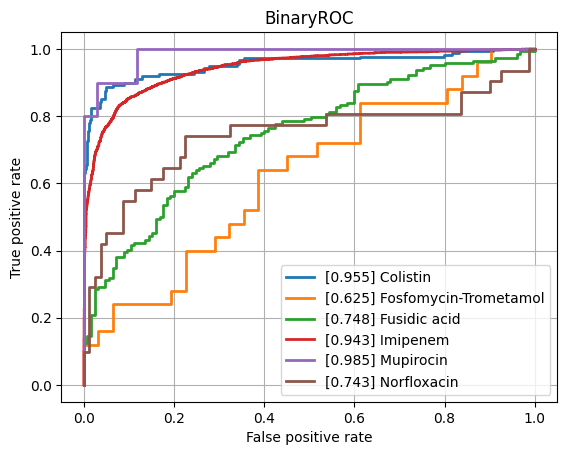

Source data for this figure (header and first rows):
class, ROCAUC, n_positives, n_negatives
Amikacin, 0.7514, 124, 774
Amoxicillin-Clavulanic acid, 0.7965, 1549, 1104
Ampicillin, 0.8659, 2815, 654
Ampicillin-Amoxicillin, 0.7837, 1266, 45
Cefazolin, 0.8094, 116, 73
Cefepime, 0.8011, 1002, 1761
Cefpodoxime, 0.7637, 47, 28
Ceftazidime, 0.8247, 1381, 1929
Ceftriaxone, 0.7672, 1200, 1715
Cefuroxime, 0.889, 921, 143
Ciprofloxacin, 0.8102, 2492, 3473
Clindamycin, 0.8315, 1323, 492
Colistin, 0.9546, 176, 428
Cotrimoxazole, 0.8095, 3187, 3698
Ertapenem, 0.7633, 25, 849
Erythromycin, 0.8197, 1172, 372
Fosfomycin, 0.8031, 368, 777
Fosfomycin-Trometamol, 0.6245, 25, 31
Fusidic acid, 0.7476, 144, 125
Gentamicin, 0.9104, 3174, 1783
Imipenem, 0.9432, 2858, 3170
Levofloxacin, 0.8417, 669, 638
Meropenem, 0.873, 823, 3154
Mupirocin, 0.9853, 10, 34
Nitrofurantoin, 0.7509, 27, 211
Norfloxacin, 0.7431, 31, 80
Oxacillin, 0.82, 440, 279
Penicillin, 0.8052, 472, 19
Piperacillin-Tazobactam, 0.7964, 2159, 2525
Rifampicin, 0.7825, 58, 772
Teicoplanin, 0.8639, 8, 135
Tetracycline, 0.7898, 316, 474
Tobramycin, 0.7539, 145, 490
Vancomycin, 0.9404, 167, 2074
micro, 0.8741, , 
macro, 0.8181, , 
